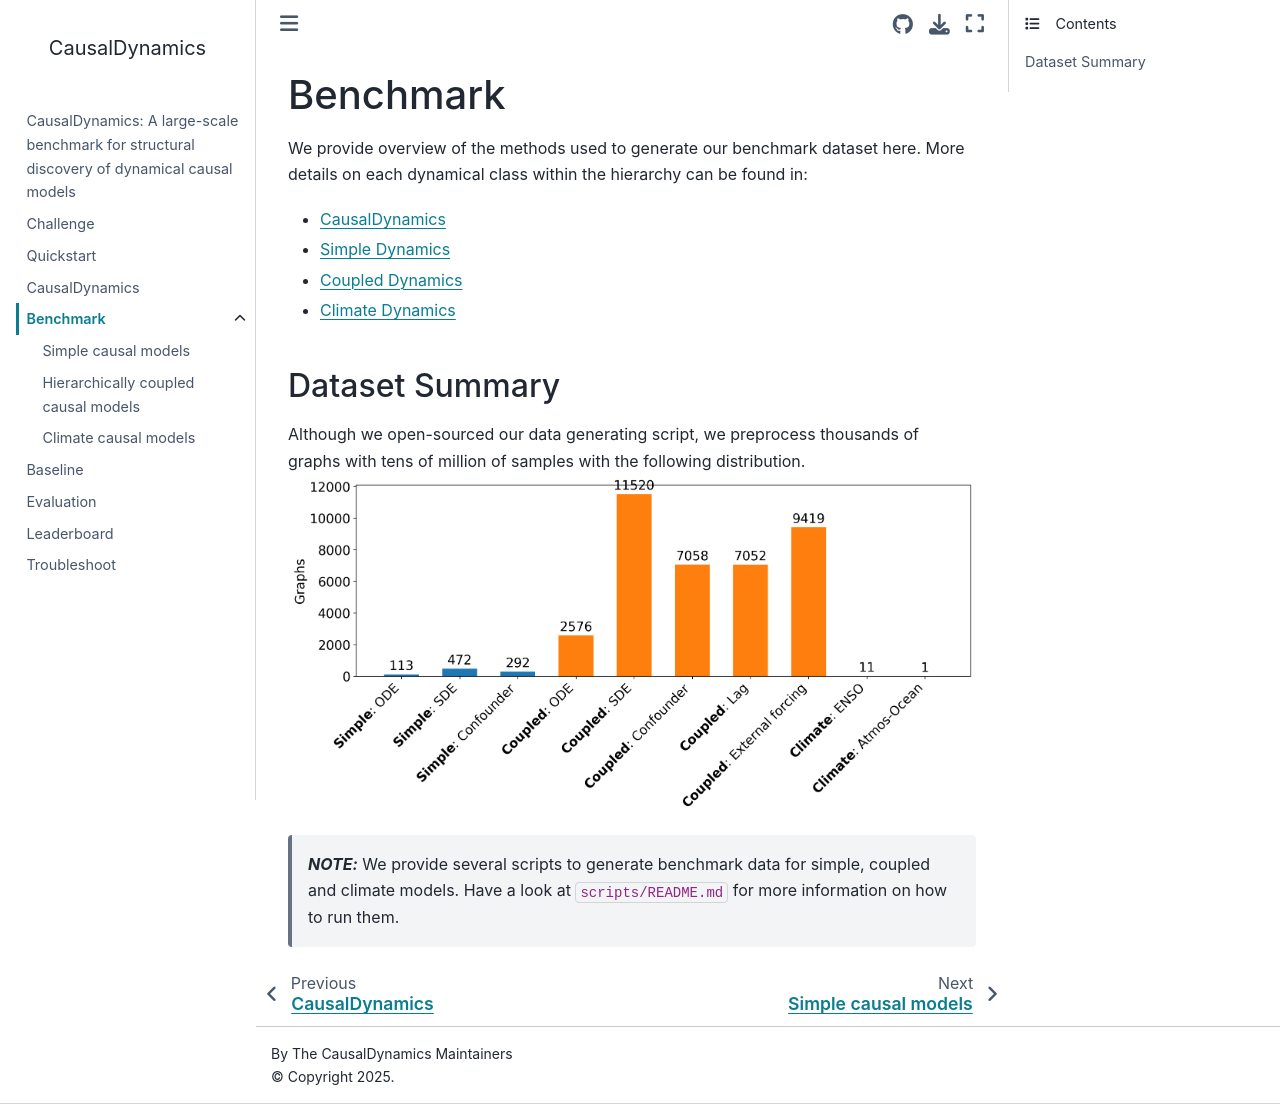

repository: kausable/CausalDynamics · page: benchmark.html · generator: jekyll

# Benchmark
We provide overview of the methods used to generate our benchmark dataset here. More details on each dynamical class within the hierarchy can be found in:

- [CausalDynamics](https://kausable.github.io/CausalDynamics/notebooks/causaldynamics.html)
- [Simple Dynamics](https://kausable.github.io/CausalDynamics/notebooks/simple_causal_models.html)
- [Coupled Dynamics](https://kausable.github.io/CausalDynamics/notebooks/coupled_causal_models.html)
- [Climate Dynamics](https://kausable.github.io/CausalDynamics/notebooks/climate_causal_models.html)

## Dataset Summary
Although we open-sourced our data generating script, we preprocess thousands of graphs with tens of million of samples with the following distribution. 
![Dataset Summary](docs/dataset_summary.png)

> **_NOTE:_** We provide several scripts to generate benchmark data for simple, coupled and climate models. Have a look at `scripts/README.md` for more information on how to run them.
